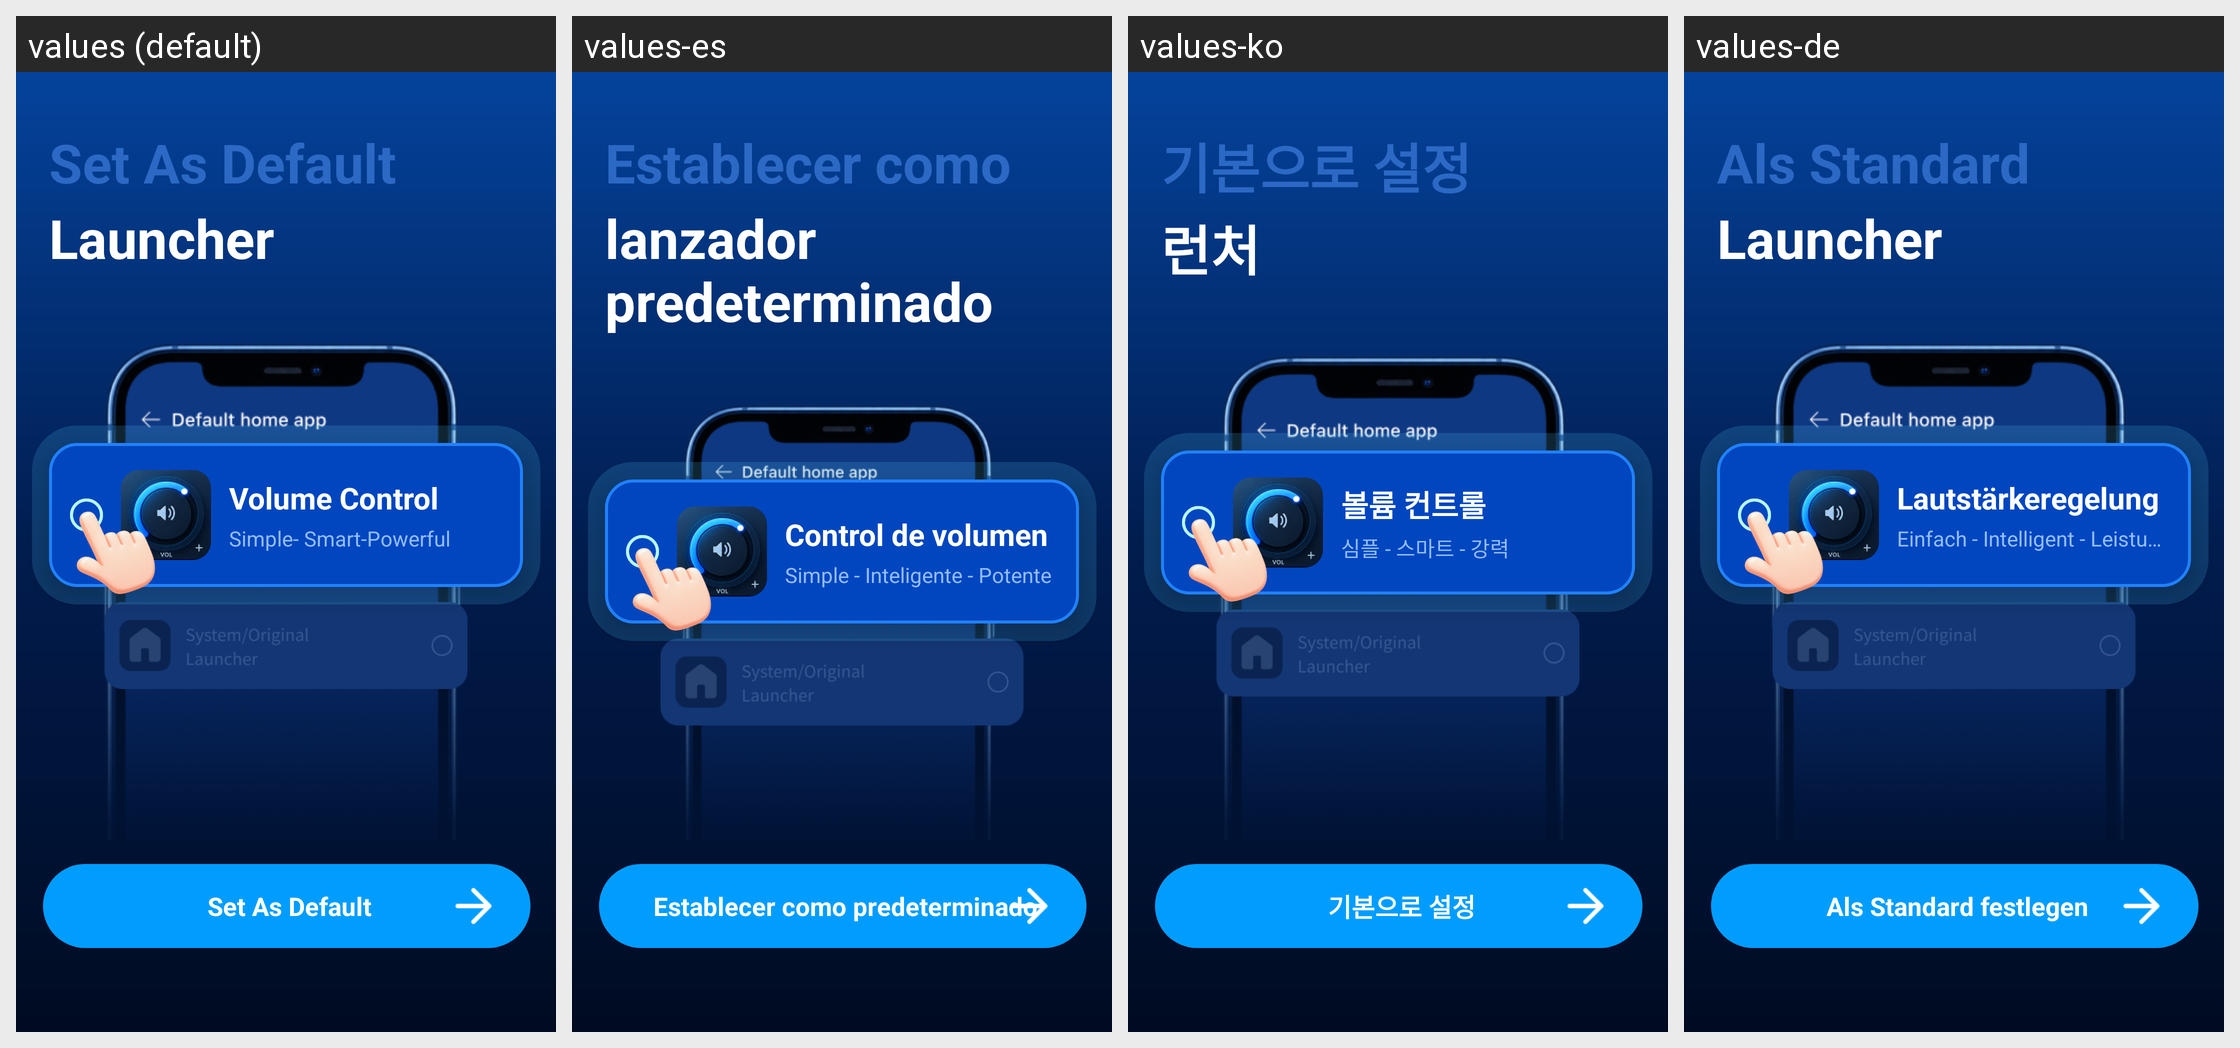

The same Android screen rendered under several of its app's locales, left to right. List the strings drawn on it with the default value and each locale's translation.
Android screen res/layout/fragment_guide_default.xml rendered under 4 locales, left to right: values (default), values-es, values-ko, values-de. Device: Nexus 5 (rendered at 1080×1920; each locale shown at half size, 540×960, under a caption strip naming it); theme Theme.MyApplication.
Other locales in the repository, not shown: values-el, values-fr, values-hi, values-hu, values-it, values-ja, values-nl, values-pl, values-pt, values-ru, values-sv, values-th, values-tr, values-vi, values-zh, values-zh-rTW.
Strings drawn on this screen, with the default value and each locale's value (text and hints the layout hard-codes, and strings that could not be matched under every locale, appear in the picture but are not listed):

guide_default_title
  values: Set As Default
  values-es: Establecer como
  values-ko: 기본으로 설정
  values-de: Als Standard

guide_default_subtitle
  values: Launcher
  values-es: lanzador predeterminado
  values-ko: 런처
  values-de: Launcher

guide_app_name
  values: Volume Control
  values-es: Control de volumen
  values-ko: 볼륨 컨트롤
  values-de: Lautstärkeregelung

guide_default_card_tagline
  values: Simple- Smart-Powerful
  values-es: Simple - Inteligente - Potente
  values-ko: 심플 - 스마트 - 강력
  values-de: Einfach - Intelligent - Leistungsstark

guide_default_cta
  values: Set As Default
  values-es: Establecer como predeterminado
  values-ko: 기본으로 설정
  values-de: Als Standard festlegen
